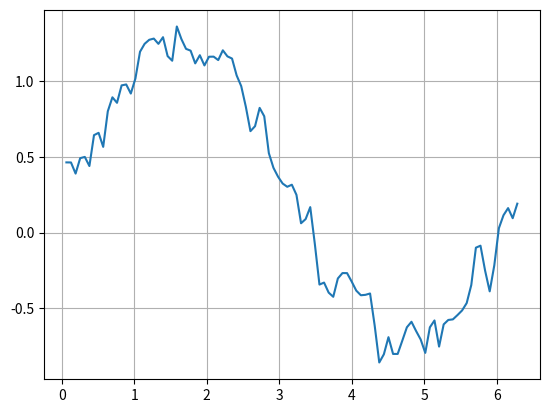

Write the Python code that produced this figure.
#!/usr/bin/env python3
# vim: set fileencoding=utf-8

#
#  (C) Copyright 2021  Pavel Tisnovsky
#
#  All rights reserved. This program and the accompanying materials
#  are made available under the terms of the Eclipse Public License v1.0
#  which accompanies this distribution, and is available at
#  http://www.eclipse.org/legal/epl-v10.html
#
#  Contributors:
# [redacted]
#

import matplotlib.pyplot as plt

import numpy as np
import pandas

# hodnoty na x-ové ose
r = np.linspace(0, 2 * np.pi, 100)

# konstrukce datové struktury Series
s = pandas.Series(data=np.sin(r), index=r)

s2 = s.map(lambda x: x + np.random.rand() / 2)

s3 = s2.rolling(2).mean()

# tisk obsahu Series
print(s3)

# vytvoření grafu
s3.plot(grid=True)

# uložení grafu
plt.savefig("series_plot_08.png")

# vykreslení grafu
plt.show()
